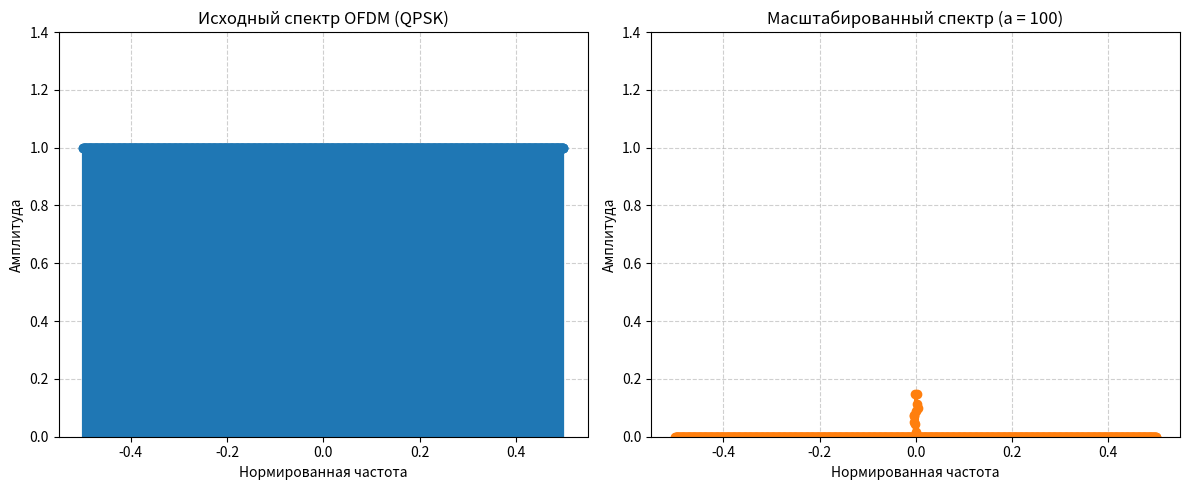

The script that saved this image:
import numpy as np
import matplotlib.pyplot as plt
from scipy.signal import resample

def scale_spectrum_ofdm(X_fd, a):
    """
    Масштабирует спектр X(f) -> X(af) с сохранением сетки N и нормировкой энергии.
    """
    if a <= 0:
        raise ValueError("Коэффициент 'a' должен быть больше нуля.")
        
    N = len(X_fd)
    
    # 1. Центрирование спектра для корректного изменения масштаба вокруг DC
    X_shifted = np.fft.fftshift(X_fd)
    
    # 2. Изменение разрешения спектра
    new_N = int(round(N / a))
    if new_N <= 0:
        raise ValueError("Коэффициент 'a' слишком велик.")
    X_resampled = resample(X_shifted, new_N)
    
    # 3. Возврат к исходному размеру N (Zero-padding или Трункация)
    X_final_shifted = np.zeros(N, dtype=complex)
    if new_N >= N:
        # Растяжение спектра (a < 1) -> отсечение краев
        start = (new_N - N) // 2
        X_final_shifted = X_resampled[start:start + N]
    else:
        # Сжатие спектра (a > 1) -> заполнение краев нулями
        start = (N - new_N) // 2
        X_final_shifted[start:start + new_N] = X_resampled
        
    # 4. Восстановление стандартного порядка частот FFT
    X_scaled = np.fft.ifftshift(X_final_shifted)
    
    # 5. Нормировка амплитуды для сохранения энергии исходного сигнала
    # Энергия дискретного сигнала в частотной области: E = sum(|X|^2) / N
    # energy_initial = np.sum(np.abs(X_fd)**2)
    # energy_current = np.sum(np.abs(X_scaled)**2)
    
    # if energy_current > 0:
        # X_scaled = X_scaled * np.sqrt(energy_initial / energy_current)
        
    return X_scaled

# --- Симуляция OFDM QPSK сигнала ---
N =1048  # Количество поднесущих
np.random.seed(42)

# Генерация случайных символов QPSK (созвездие: (+-1 +- j)/sqrt(2))
qpsk_constellation = np.array([1+1j, 1-1j, -1+1j, -1-1j]) / np.sqrt(2)
symbols = np.random.choice(qpsk_constellation, N)

# В OFDM спектр формируется непосредственно в частотной области
X_initial = symbols.copy()

# Масштабирование спектра (например, сжатие в 1.5 раза)
a = 100
X_scaled = scale_spectrum_ofdm(X_initial, a)

# --- Визуализация спектров ---
# Частотная сетка (индексы поднесущих после fftshift)
freq_bins = np.fft.fftshift(np.fft.fftfreq(N, d=1))

plt.figure(figsize=(12, 5))

# График исходного спектра
plt.subplot(1, 2, 1)
plt.stem(freq_bins, np.abs(np.fft.fftshift(X_initial)), basefmt=" ", linefmt="C0-", markerfmt="C0o")
plt.title("Исходный спектр OFDM (QPSK)")
plt.xlabel("Нормированная частота")
plt.ylabel("Амплитуда")
plt.grid(True, linestyle="--", alpha=0.6)
plt.ylim(0, 1.4)

# График масштабированного спектра
plt.subplot(1, 2, 2)
plt.stem(freq_bins, np.abs(np.fft.fftshift(X_scaled)), basefmt=" ", linefmt="C1-", markerfmt="C1o")
plt.title(f"Масштабированный спектр (a = {a})")
plt.xlabel("Нормированная частота")
plt.ylabel("Амплитуда")
plt.grid(True, linestyle="--", alpha=0.6)
plt.ylim(0, 1.4)

plt.tight_layout()
plt.show()

# Проверка сохранения энергии
print(f"Энергия исходного спектра: {np.sum(np.abs(X_initial)**2):.4f}")
print(f"Энергия масштабированного спектра: {np.sum(np.abs(X_scaled)**2):.4f}")
